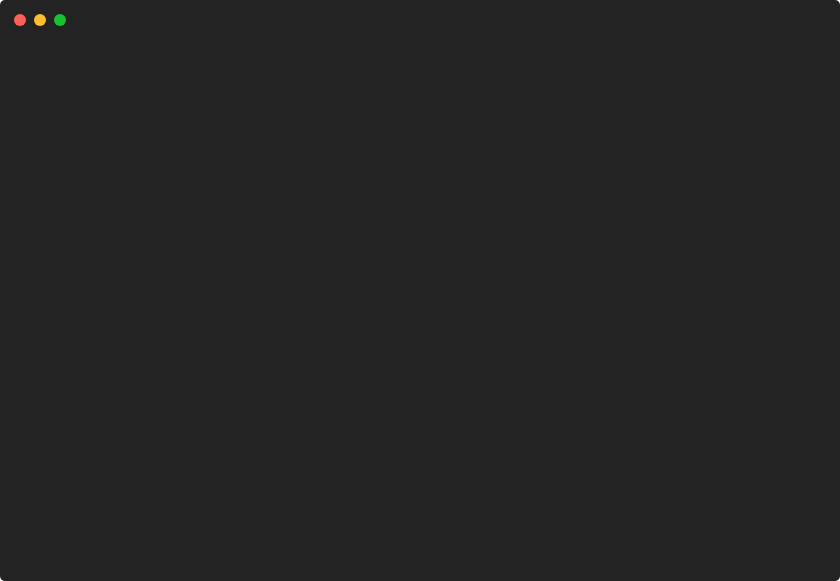
t = 0.00 s
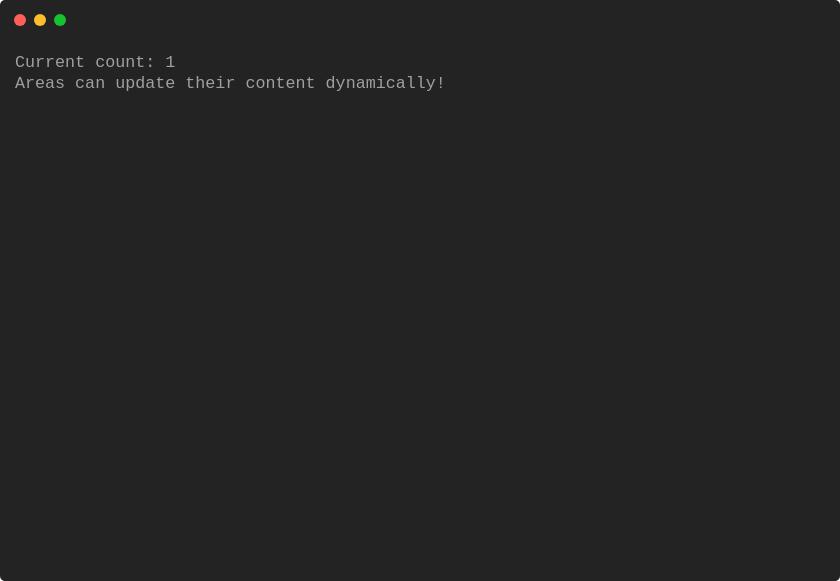
t = 1.41 s
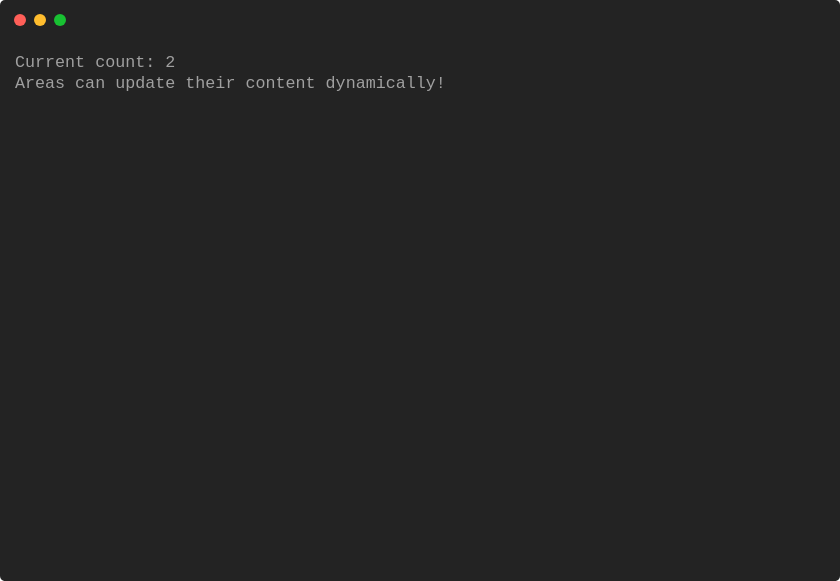
t = 3.16 s
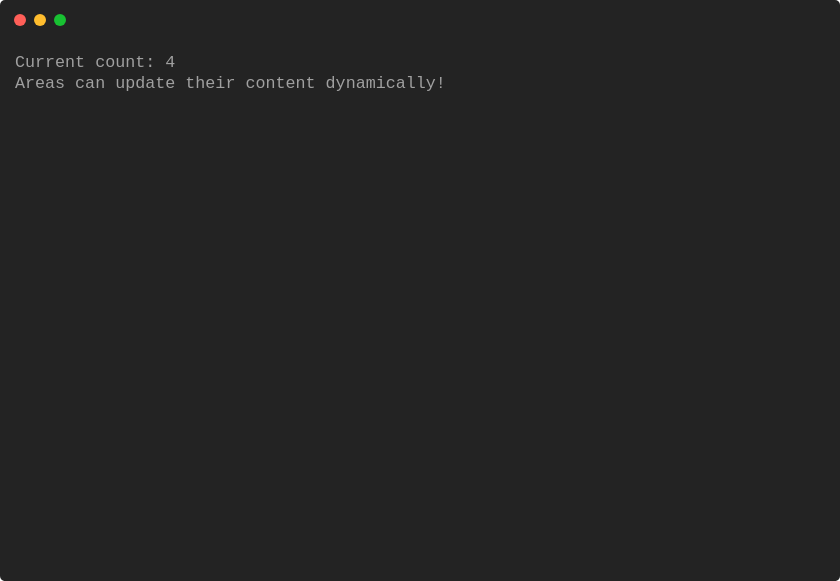
t = 4.16 s
t = 6.66 s: frame unchanged from t = 4.16 s, image omitted
t = 7.91 s: frame unchanged from t = 4.16 s, image omitted

The animated SVG that drew these frames (rendered in a browser with its animation timeline set to each time). Animation: 1 CSS @keyframes rule; one cycle of 9.16 s, repeats indefinitely.

<svg xmlns="http://www.w3.org/2000/svg" xmlns:xlink="http://www.w3.org/1999/xlink" width="840" height="581.04"><rect width="840" height="581.04" class="a" rx="5" ry="5"/><svg x="0%" y="0%"><circle cx="20" cy="20" r="6" class="b"/><circle cx="40" cy="20" r="6" class="c"/><circle cx="60" cy="20" r="6" class="d"/></svg><svg xmlns="http://www.w3.org/2000/svg" xmlns:xlink="http://www.w3.org/1999/xlink" width="800" height="521.04" x="15" y="50" viewBox="0 0 80 52.104"><style>@keyframes h{0%{transform:translateX(0)}1.7%{transform:translateX(-80px)}2.1%{transform:translateX(-160px)}12.7%{transform:translateX(-400px)}23.6%{transform:translateX(-640px)}34.5%{transform:translateX(-880px)}45.4%{transform:translateX(-1120px)}}.e,.f,.g{font-family:&apos;Courier New&apos; Roboto,Helvetica,Arial,sans-serif,&apos;Apple Color Emoji&apos;,&apos;Segoe UI Emoji&apos;!important}.a{fill:#232323}.b{fill:#ff5f58}.c{fill:#ffbd2e}.d{fill:#18c132}.f{fill:#a0a0a0;white-space:pre}.g{fill:transparent}.i{animation-duration:9.162337s;animation-iteration-count:infinite;animation-name:h;animation-timing-function:steps(1,end)}</style><g class="e" font-family="'Courier New',Monaco, Consolas, Menlo, 'Bitstream Vera Sans Mono', 'Powerline Symbols', monospace" font-size="1.67"><defs><symbol id="1"><text x="0" y="1.67" class="f">Current</text><text x="8.016" y="1.67" class="f">count:</text><text x="15.03" y="1.67" class="f">0</text></symbol><symbol id="2"><text x="0" y="1.67" class="f">Areas</text><text x="6.012" y="1.67" class="f">can</text><text x="10.02" y="1.67" class="f">update</text><text x="17.034" y="1.67" class="f">their</text><text x="23.046" y="1.67" class="f">content</text><text x="31.062" y="1.67" class="f">dynamically!</text></symbol><symbol id="3"><text x="0" y="1.67" class="f">Current</text><text x="8.016" y="1.67" class="f">count:</text><text x="15.03" y="1.67" class="f">1</text></symbol><symbol id="4"><text x="0" y="1.67" class="f">Current</text><text x="8.016" y="1.67" class="f">count:</text><text x="15.03" y="1.67" class="f">2</text></symbol><symbol id="5"><text x="0" y="1.67" class="f">Current</text><text x="8.016" y="1.67" class="f">count:</text><text x="15.03" y="1.67" class="f">3</text></symbol><symbol id="6"><text x="0" y="1.67" class="f">Current</text><text x="8.016" y="1.67" class="f">count:</text><text x="15.03" y="1.67" class="f">4</text></symbol><symbol id="a"><rect width="80" height="24" x="0" y="0" class="g"/></symbol></defs><rect width="80" height="52.104" class="a"/><g class="i"><svg width="1280" x="0" y="0"><svg x="0"><use xlink:href="#a"/></svg><svg x="80"><use xlink:href="#a"/></svg><svg x="160"><use xlink:href="#a"/><use y="0" xlink:href="#1"/><use y="2.171" xlink:href="#2"/></svg><svg x="240"><use xlink:href="#a"/><use y="0" xlink:href="#1"/><use y="2.171" xlink:href="#2"/></svg><svg x="320"><use xlink:href="#a"/></svg><svg x="400"><use xlink:href="#a"/><use y="0" xlink:href="#3"/><use y="2.171" xlink:href="#2"/></svg><svg x="480"><use xlink:href="#a"/><use y="0" xlink:href="#3"/><use y="2.171" xlink:href="#2"/></svg><svg x="560"><use xlink:href="#a"/><use y="0" xlink:href="#4"/><use y="2.171" xlink:href="#2"/></svg><svg x="640"><use xlink:href="#a"/><use y="0" xlink:href="#4"/><use y="2.171" xlink:href="#2"/></svg><svg x="720"><use xlink:href="#a"/><use y="0" xlink:href="#4"/><use y="2.171" xlink:href="#2"/></svg><svg x="800"><use xlink:href="#a"/></svg><svg x="880"><use xlink:href="#a"/><use y="0" xlink:href="#5"/><use y="2.171" xlink:href="#2"/></svg><svg x="960"><use xlink:href="#a"/><use y="0" xlink:href="#5"/><use y="2.171" xlink:href="#2"/></svg><svg x="1040"><use xlink:href="#a"/><use y="0" xlink:href="#6"/></svg><svg x="1120"><use xlink:href="#a"/><use y="0" xlink:href="#6"/><use y="2.171" xlink:href="#2"/></svg><svg x="1200"><use xlink:href="#a"/><use y="0" xlink:href="#6"/><use y="2.171" xlink:href="#2"/><text x="0" y="8.183" class="f">Restarting</text><text x="11.022" y="8.183" class="f">animation...</text></svg></svg></g></g></svg></svg>
